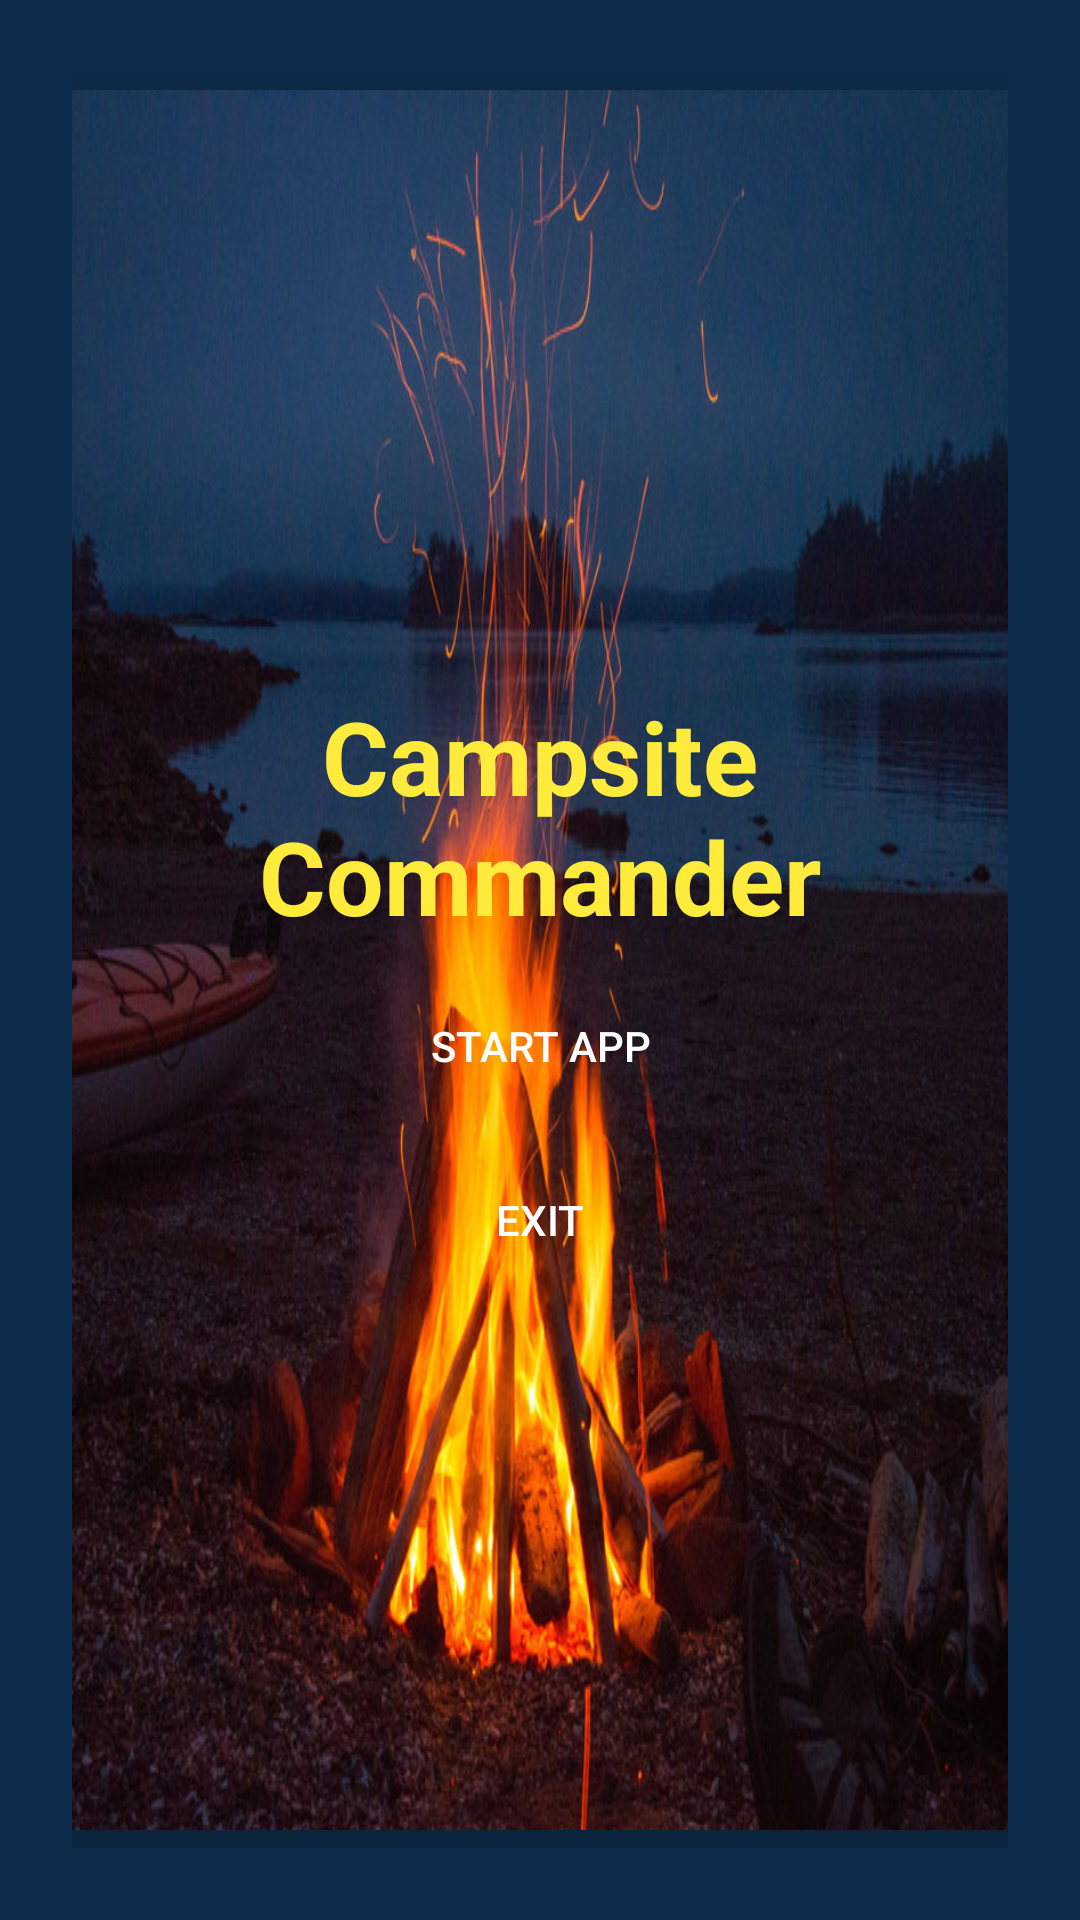

Produce the Android XML layout that renders to this screen, including the resource entries it uses.
<!-- AndroidManifest.xml: application theme Theme.IMAD_Pacticum_Version_20 -->
<!-- res/layout/act_main.xml -->
<?xml version="1.0" encoding="utf-8"?>
<FrameLayout xmlns:android="http://schemas.android.com/apk/res/android"
    xmlns:tools="http://schemas.android.com/tools"
    android:orientation="vertical"
    android:layout_width="match_parent"
    android:layout_height="match_parent"
    tools:context="MainActivity"
    >

    <include layout="@layout/splash_screen" />
    <include layout="@layout/main_screen" />
    <include layout="@layout/details_screen"/>

</FrameLayout>
<!-- res/layout/splash_screen.xml (included above) -->
<?xml version="1.0" encoding="utf-8"?>
<LinearLayout xmlns:android="http://schemas.android.com/apk/res/android"
    android:id="@+id/splashLayout"
    android:orientation="vertical"
    android:layout_width="match_parent"
    android:layout_height="match_parent"
    android:background="#0D2C4B"
    android:gravity="center"
    android:padding="24dp">

    
    <LinearLayout
        android:layout_width="380dp"
        android:layout_height="580dp"
        android:background="@drawable/camp_fire"
        android:elevation="10dp"
        android:gravity="center"
        android:orientation="vertical"
        android:padding="30dp">

        
        <TextView
            android:layout_width="wrap_content"
            android:layout_height="wrap_content"
            android:layout_marginTop="20dp"
            android:text="Campsite Commander"
            android:textColor="#FFEB3B"
            android:textSize="34sp"
            android:textStyle="bold"
            android:gravity="center"/>

        
        <Button
            android:id="@+id/btnStart"
            android:layout_width="250dp"
            android:layout_height="wrap_content"
            android:layout_marginTop="10dp"
            android:text="START APP"
            android:textColor="#FFFFFF"
            android:background=""/>

        
        <Button
            android:id="@+id/btnExitSplash"
            android:layout_width="250dp"
            android:layout_height="wrap_content"
            android:padding="12dp"
            android:paddingTop="12dp"
            android:paddingBottom="12dp"
            android:layout_marginTop="10dp"
            android:text="EXIT"
            android:textColor="#FFFFFF"
            android:background=" "/>

    </LinearLayout>
</LinearLayout>
<!-- res/layout/main_screen.xml (included above) -->
<?xml version="1.0" encoding="utf-8"?>
<ScrollView xmlns:android="http://schemas.android.com/apk/res/android"
    android:id="@+id/mainLayout"
    android:layout_width="match_parent"
    android:layout_height="match_parent"
    android:visibility="gone"
    android:background="#0D2C4B">

    
    <LinearLayout
        android:layout_width="match_parent"
        android:layout_height="wrap_content"
        android:orientation="vertical"
        android:padding="20dp">

        
        <TextView
            android:layout_width="wrap_content"
            android:layout_height="wrap_content"
            android:text="Inventory Input"
            android:textColor="#FFFFFF"
            android:textSize="28sp"
            android:textStyle="bold" />

        
        <Spinner
            android:id="@+id/spinnerCategory"
            android:layout_width="match_parent"
            android:layout_height="wrap_content"
            android:layout_marginTop="20dp"
            android:background="#FFFFFF"/>

        
        <EditText
            android:id="@+id/editGear"
            android:layout_width="match_parent"
            android:layout_height="wrap_content"
            android:layout_marginTop="15dp"
            android:background="#FFFFFF"
            android:hint="Enter Gear"
            android:inputType="number"
            android:padding="12dp"
            android:textSize="18sp"/>

        
        <EditText
            android:id="@+id/editQuantity"
            android:layout_width="match_parent"
            android:layout_height="wrap_content"
            android:layout_marginTop="15dp"
            android:background="#FFFFFF"
            android:hint="Enter Item Quantity"
            android:inputType="number"
            android:padding="12dp"
            android:textSize="18sp"/>

        
        <EditText
            android:id="@+id/editComments"
            android:layout_width="match_parent"
            android:layout_height="wrap_content"
            android:layout_marginTop="15dp"
            android:background="#FFFFFF"
            android:hint="Make Comments About Items"
            android:padding="12dp"
            android:layout_marginBottom="12dp"
            android:textSize="18sp"/>

        
        <Button
            android:id="@+id/btnSave"
            android:layout_width="match_parent"
            android:layout_height="wrap_content"
            android:layout_marginTop="20dp"
            android:text="SAVE DATA"
            android:textStyle="bold"
            android:textSize="18sp"
            android:paddingTop="12dp"
            android:layout_marginBottom="15dp"/>

        
        <Button
            android:id="@+id/btnTotal"
            android:layout_width="match_parent"
            android:layout_height="wrap_content"
            android:layout_marginTop="10dp"
            android:text="CALCULATE TOTAL ITEMS"
            android:textStyle="bold"
            android:textSize="18sp"
            android:layout_marginBottom="15dp"
            />

        
        <Button
            android:id="@+id/btnDetails"
            android:layout_width="match_parent"
            android:layout_height="wrap_content"
            android:layout_marginTop="10dp"
            android:text="VIEW DETAILS"
            android:textStyle="bold"
            android:textSize="18sp"
            android:layout_marginBottom="15dp"
            />

        
        <Button
            android:id="@+id/btnClear"
            android:layout_width="match_parent"
            android:layout_height="wrap_content"
            android:layout_marginTop="10dp"
            android:text="CLEAR DATA"
            android:textStyle="bold"
            android:textSize="18sp"
            android:layout_marginBottom="15dp"/>

        
        <Button
            android:id="@+id/btnExit"
            android:layout_width="match_parent"
            android:layout_height="wrap_content"
            android:layout_marginTop="25dp"
            android:gravity="center"
            android:text="EXIT"
            android:textSize="24sp"
            android:textStyle="bold"
            android:layout_marginBottom="15dp"
            />

        

        <TextView
            android:id="@+id/txtTotal"
            android:layout_width="match_parent"
            android:layout_height="wrap_content"
            android:layout_marginTop="25dp"
            android:gravity="center"
            android:text="Total Items Packed"
            android:textColor="#FFFFFF"
            android:textSize="24sp"
            android:textStyle="bold"
            android:layout_marginBottom="15dp"/>

    </LinearLayout>
</ScrollView>
<!-- res/layout/details_screen.xml (included above) -->
<?xml version="1.0" encoding="utf-8"?>
<ScrollView xmlns:android="http://schemas.android.com/apk/res/android"
    android:id="@+id/detailsLayout"
    android:orientation="vertical"
    android:layout_width="match_parent"
    android:layout_height="match_parent"
    android:visibility="gone"
    android:background="#0D2C4B">

    
    <LinearLayout
        android:layout_width="match_parent"
        android:layout_height="wrap_content"
        android:orientation="vertical"
        android:padding="20dp"
        android:background="#0D2C4B">

        
        <TextView
            android:layout_width="wrap_content"
            android:layout_height="wrap_content"
            android:text="Detailed Inventory Report"
            android:textColor="#FFFFFF"
            android:textSize="30sp"
            android:textStyle="bold"/>

        
        <TextView
            android:id="@+id/txtDetails"
            android:layout_width="match_parent"
            android:layout_height="wrap_content"
            android:layout_marginTop="20dp"
            android:background="#33FFFFFF"
            android:padding="16dp"
            android:text="Inventory details will appear here"
            android:textColor="#FFFFFF"
            android:textSize="18sp" />

        
        <Button
            android:id="@+id/btnBack"
            android:layout_width="match_parent"
            android:layout_height="wrap_content"
            android:layout_marginTop="20dp"
            android:text="BACK TO MAIN SCREEN"
            android:textStyle="bold"
            android:textSize="18sp"
            android:layout_marginBottom="15dp"/>

    </LinearLayout>

</ScrollView>
<!-- resources referenced by this layout -->
<resources>
  <!-- drawable camp_fire: jpg bitmap (drawable, 129633 bytes) -->
  <style name="Theme.IMAD_Pacticum_Version_20" parent="android:Theme.Material.Light.NoActionBar" />
</resources>
